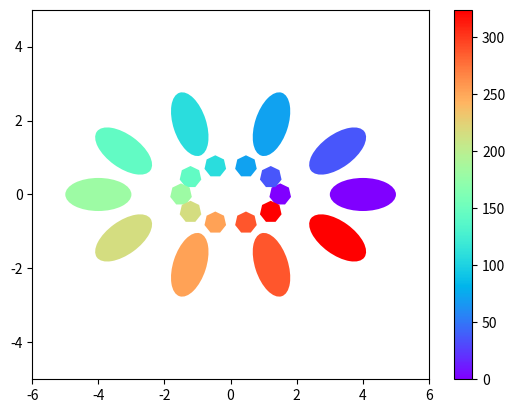

Source code (Python):
import matplotlib.pyplot as plt
from matplotlib.collections import EllipseCollection, RegularPolyCollection
import numpy as np

fig = plt.figure()
ax = fig.add_subplot(111)

angles = np.linspace(0,2*np.pi,10,endpoint=False)  #0-2π, 等分10份作为旋转角 (10,)
pos1 = np.c_[4*np.cos(angles),2*np.sin(angles)]    #椭圆集合的绘图位置     (10,2)
pos2 = np.c_[1.5*np.cos(angles),.8*np.sin(angles)] #正多边形集合的绘图位置 (10,2)
angles = np.rad2deg(angles) #将0-2π的弧度单位转换至0-360度的角度单位

ec = EllipseCollection([2]*10,[1]*10,angles,units='x', offsets=pos1,
                       array=angles,cmap=plt.cm.rainbow,transOffset=ax.transData)
ax.add_collection(ec)

pc = RegularPolyCollection(7,sizes=(200,)*10,offsets=pos2,array=angles,
                           cmap=plt.cm.rainbow,transOffset=ax.transData)
ax.add_collection(pc)
ax.axis((-6,6,-5,5))
plt.colorbar(pc,ax=ax)

plt.show()